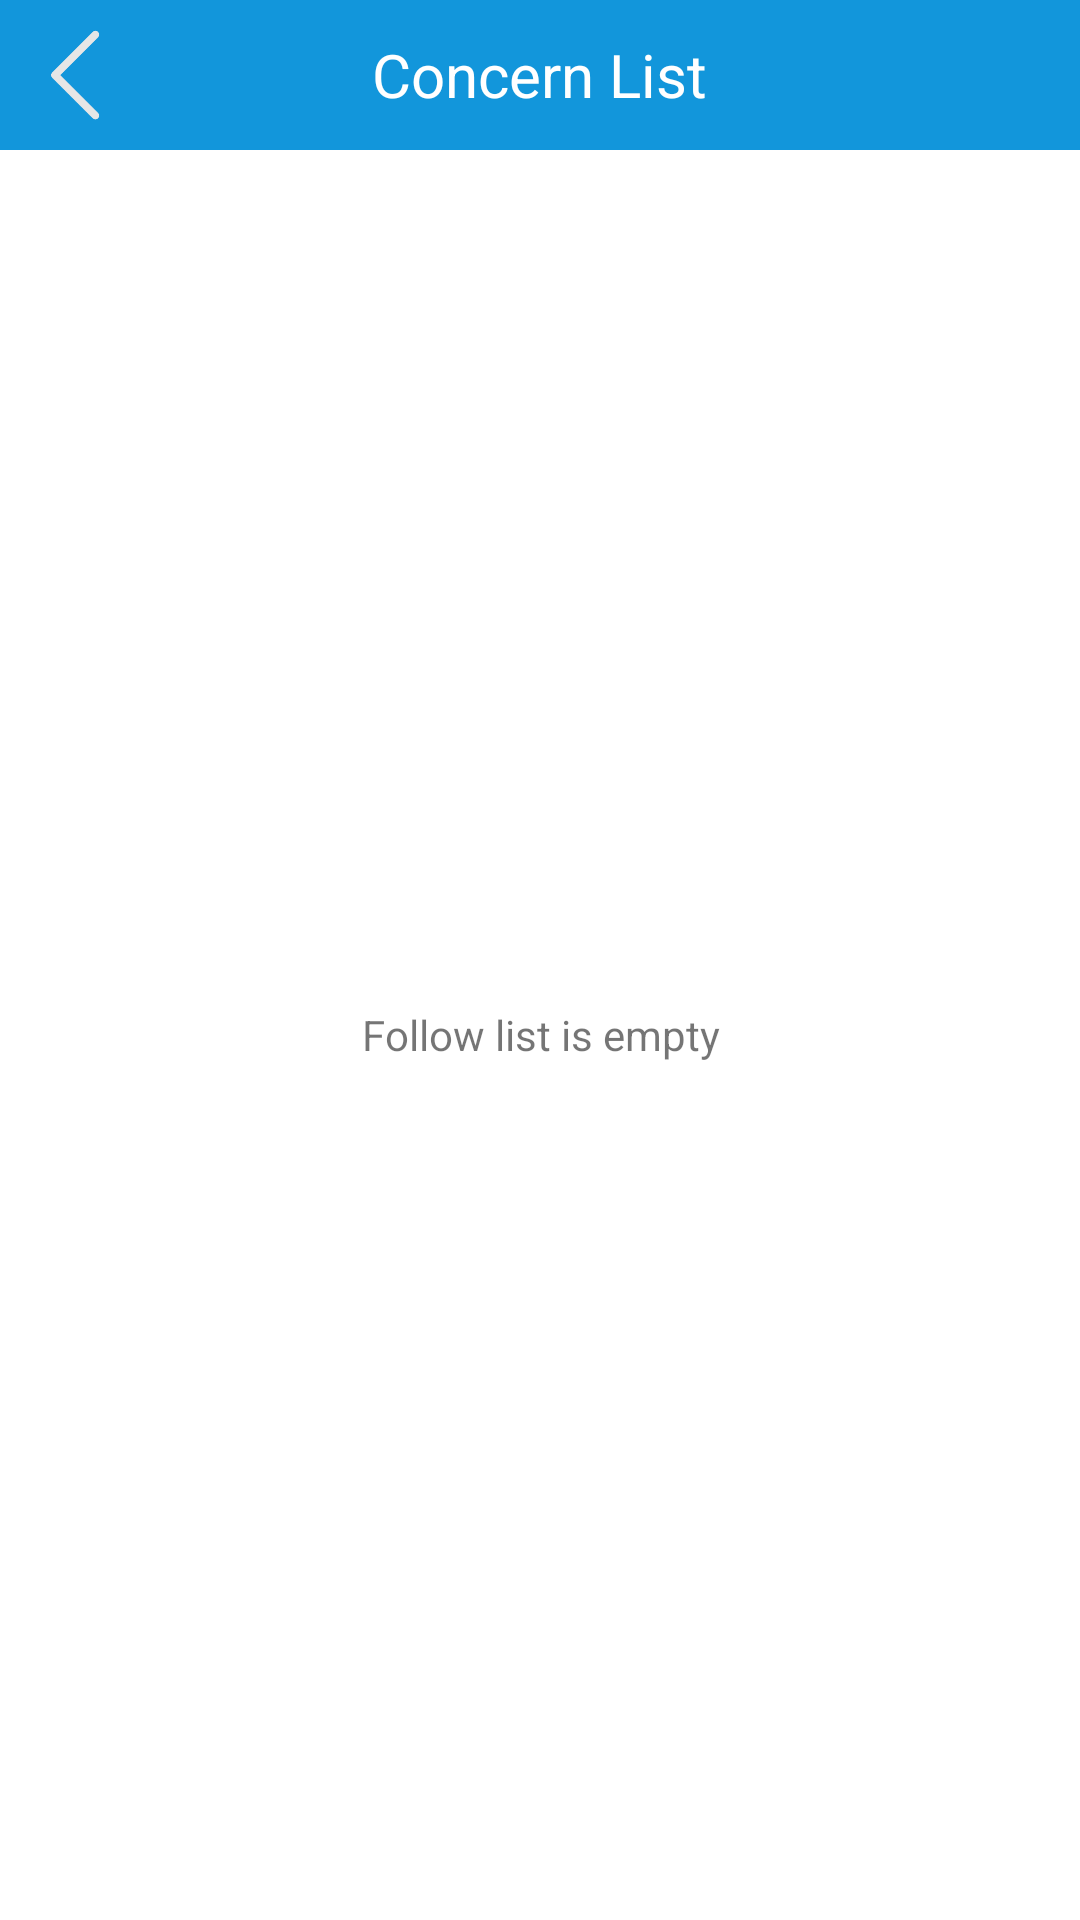

This screen was rendered from an Android layout file. Write that file and the resources it references.
<!-- AndroidManifest.xml: application theme Theme.ReadBook -->
<!-- res/layout/activity_flow_list.xml -->
<?xml version="1.0" encoding="utf-8"?>
<LinearLayout xmlns:android="http://schemas.android.com/apk/res/android"
    xmlns:app="http://schemas.android.com/apk/res-auto"
    xmlns:tools="http://schemas.android.com/tools"
    android:id="@+id/main"
    android:layout_width="match_parent"
    android:layout_height="match_parent"
    android:orientation="vertical"
    tools:context=".ui.activity.FlowListActivity">

    <RelativeLayout
        android:layout_width="match_parent"
        android:layout_height="50dp"
        android:background="@color/colorPrimary"
        android:orientation="horizontal">

        <ImageView
            android:id="@+id/backBtn"
            android:layout_width="50dp"
            android:layout_height="50dp"
            android:padding="10dp"
            android:src="@drawable/ic_back_w" />

        <TextView
            android:layout_width="wrap_content"
            android:layout_height="50dp"
            android:layout_centerInParent="true"
            android:gravity="center"
            android:text="Concern List"
            android:textColor="@color/white"
            android:textSize="20dp" />

    </RelativeLayout>

    <androidx.recyclerview.widget.RecyclerView
        android:visibility="gone"
        android:id="@+id/recyclerViewFollowing"
        android:layout_width="match_parent"
        android:layout_height="match_parent"
        android:padding="10dp"
        app:layoutManager="androidx.recyclerview.widget.LinearLayoutManager"
        tools:listitem="@layout/item_chapter" />

    <TextView
        android:id="@+id/tvEmpty"
        android:layout_width="match_parent"
        android:layout_height="match_parent"
        android:gravity="center"
        android:visibility="visible"
        android:text="Follow list is empty" />
</LinearLayout>
<!-- res/layout/item_chapter.xml (included above) -->
<?xml version="1.0" encoding="utf-8"?>
<TextView xmlns:android="http://schemas.android.com/apk/res/android"
    android:layout_width="match_parent"
    android:layout_height="wrap_content"
    android:layout_margin="10dp"
    android:background="@drawable/shape_round_white_6"
    android:gravity="start|center"
    android:padding="10dp"
    android:textColor="@color/black"
    android:text="xx"
    android:textStyle="bold">

</TextView>
<!-- resources referenced by this layout -->
<resources>
  <color name="black">#FF000000</color>
  <color name="colorPrimary">#1296db</color>
  <color name="white">#FFFFFFFF</color>
  <!-- drawable ic_back_w: png bitmap (drawable, 2481 bytes) -->
  <style name="Theme.ReadBook" parent="Theme.MaterialComponents.DayNight.NoActionBar">
          
          <item name="colorPrimary">@color/purple_500</item>
          <item name="colorPrimaryVariant">@color/purple_700</item>
          <item name="colorOnPrimary">@color/white</item>
          
          <item name="colorSecondary">@color/teal_200</item>
          <item name="colorSecondaryVariant">@color/teal_700</item>
          <item name="colorOnSecondary">@color/black</item>
          
          <item name="android:statusBarColor">@color/white</item>
          
      </style>
  <color name="purple_500">#FF6200EE</color>
  <color name="purple_700">#FF3700B3</color>
  <color name="teal_200">#FF03DAC5</color>
  <color name="teal_700">#FF018786</color>
</resources>
